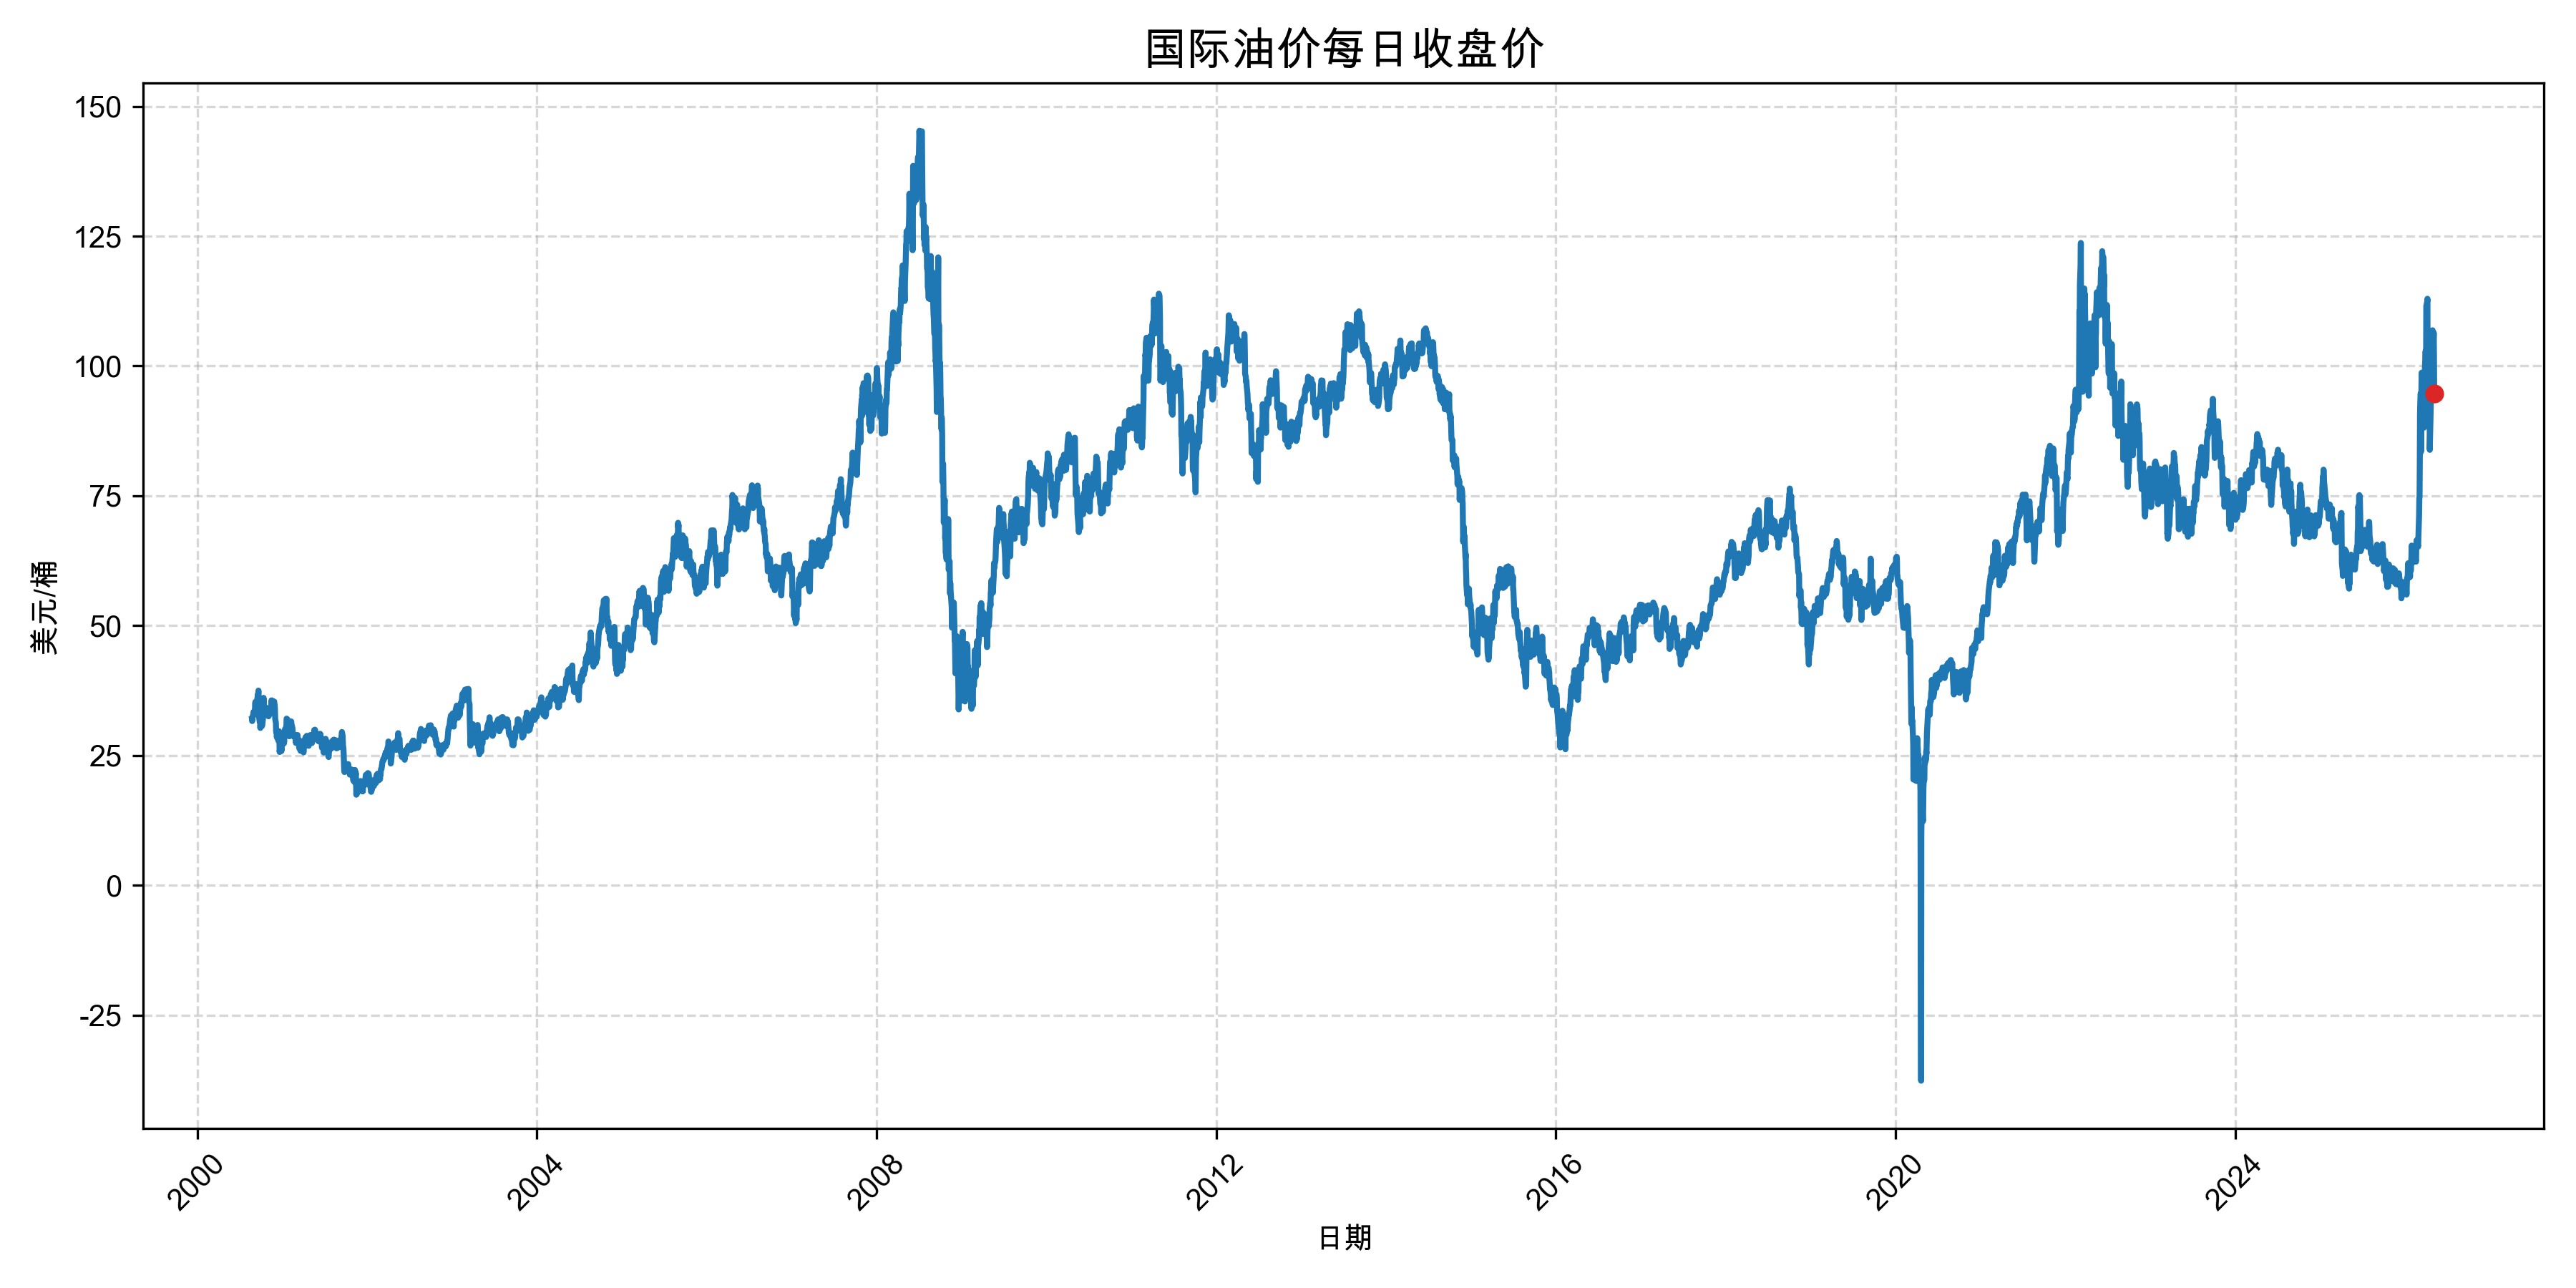

Source data for this figure (header and first rows):
date, value
2000-08-23, 32.05
2000-08-24, 31.63
2000-08-25, 32.05
2000-08-28, 32.87
2000-08-29, 32.72
2000-08-30, 33.4
2000-08-31, 33.1
2000-09-01, 33.38
2000-09-05, 33.8
2000-09-06, 34.95
2000-09-07, 35.33
2000-09-08, 33.7
2000-09-11, 35.1
2000-09-12, 34.2
2000-09-13, 33.8
2000-09-14, 34.1
2000-09-15, 35.85
2000-09-18, 36.88
2000-09-19, 36.5
2000-09-20, 37.5
2000-09-21, 33.95
2000-09-22, 32.65
2000-09-25, 31.57
2000-09-26, 31.5
2000-09-27, 31.5
2000-09-28, 30.3
2000-09-29, 30.86
2000-10-02, 32.15
2000-10-03, 32.07
2000-10-04, 31.5
2000-10-05, 30.65
2000-10-06, 30.85
2000-10-09, 31.88
2000-10-10, 33.15
2000-10-11, 33.15
2000-10-12, 36.1
2000-10-13, 35.05
2000-10-16, 33.1
2000-10-17, 32.95
2000-10-18, 33.55
2000-10-19, 32.95
2000-10-20, 34.3
2000-10-23, 33.73
2000-10-24, 33.37
2000-10-25, 32.96
2000-10-26, 33.75
2000-10-27, 32.7
2000-10-30, 32.81
2000-10-31, 32.69
2000-11-01, 33.2
2000-11-02, 32.54
2000-11-03, 32.6
2000-11-06, 32.86
2000-11-07, 33.4
2000-11-08, 33.29
2000-11-09, 33.95
2000-11-10, 34.09
2000-11-13, 34.43
2000-11-14, 34.85
2000-11-15, 35.6
... 6,395 more rows
